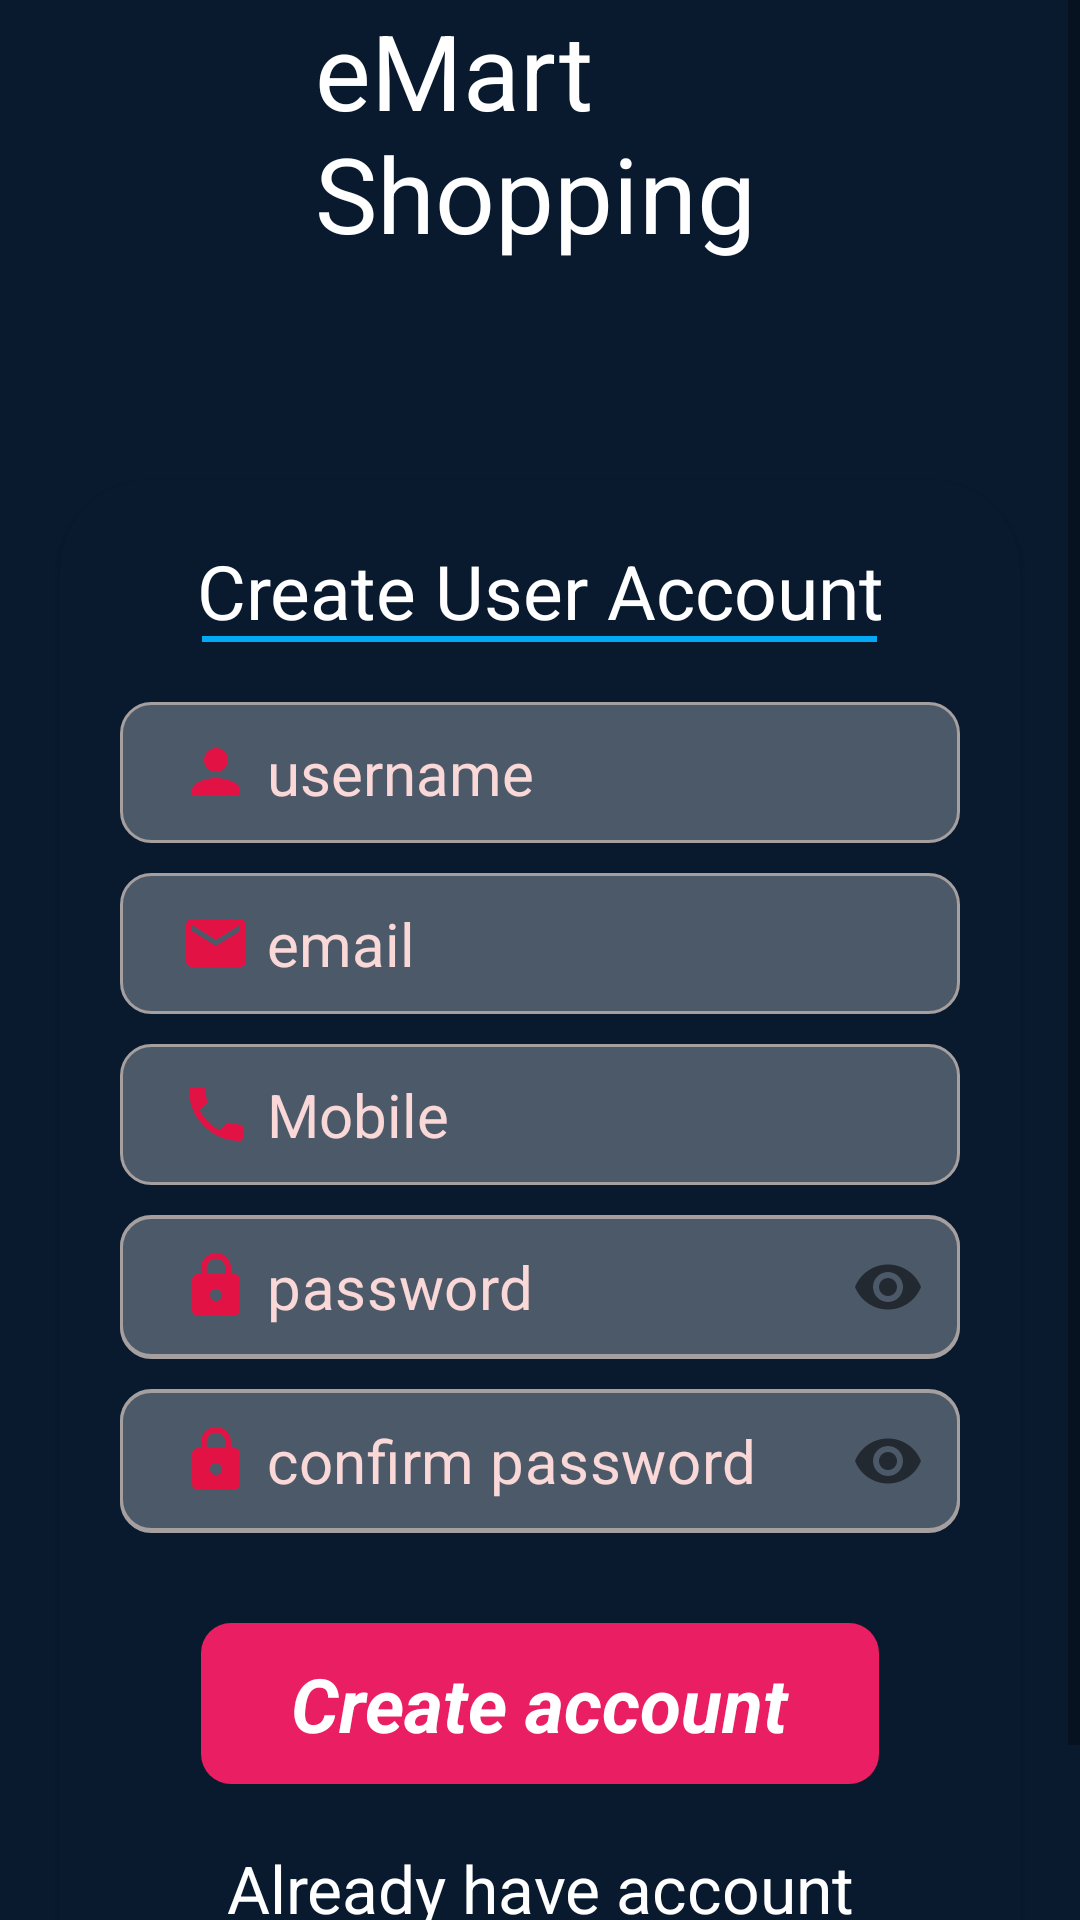

Write the Android layout XML for this screen, with the resource values it uses.
<!-- AndroidManifest.xml: activity theme Theme.EMart.Actionbar -->
<!-- res/layout/activity_sign_up.xml -->
<?xml version="1.0" encoding="utf-8"?>
<LinearLayout xmlns:android="http://schemas.android.com/apk/res/android"
    xmlns:app="http://schemas.android.com/apk/res-auto"
    xmlns:tools="http://schemas.android.com/tools"
    android:layout_width="match_parent"
    android:layout_height="match_parent"
    android:gravity="center_vertical"
    android:orientation="vertical"
    android:background="#091a2f"
    tools:context=".activities.SignUpActivity">

    <ScrollView
        android:layout_width="match_parent"
        android:layout_height="wrap_content"
        android:scrollbars="vertical">

        <LinearLayout
            android:layout_width="match_parent"
            android:layout_height="wrap_content"
            android:orientation="vertical">

            <RelativeLayout
                android:layout_width="wrap_content"
                android:layout_height="wrap_content"
                android:layout_gravity="center_horizontal">

                <TextView
                    android:id="@+id/quizzerLogoLogin"
                    android:layout_width="150dp"
                    android:layout_height="150dp"
                    android:layout_gravity="center_horizontal"
                    android:text="eMart Shopping"
                    android:textColor="@color/white"
                    android:textSize="35dp" />
            </RelativeLayout>

            <androidx.cardview.widget.CardView
                android:layout_width="match_parent"
                android:layout_height="wrap_content"
                android:layout_marginLeft="20dp"
                android:layout_marginTop="10dp"
                android:layout_marginRight="20dp"
                android:layout_marginBottom="20dp"
                android:backgroundTint="#091a2f"
                app:cardCornerRadius="30dp">

                <LinearLayout
                    android:layout_width="match_parent"
                    android:layout_height="wrap_content"
                    android:layout_margin="20dp"
                    android:orientation="vertical">

                    <TextView
                        android:layout_width="match_parent"
                        android:layout_height="wrap_content"
                        android:gravity="center_horizontal"
                        android:textColor="@color/white"
                        android:text="Create User Account"
                        android:textSize="25sp" />

                    <View
                        android:layout_width="225dp"
                        android:layout_height="2dp"
                        android:layout_gravity="center_horizontal"
                        android:layout_marginTop="-2dp"
                        android:layout_marginBottom="20dp"
                        android:background="@color/blue" />

                    <EditText
                        android:id="@+id/userNameRegister"
                        android:layout_width="match_parent"
                        android:layout_height="wrap_content"
                        android:textColor="@color/white"
                        android:layout_marginBottom="10dp"
                        android:autofillHints=""
                        android:background="@drawable/edit_text_bg"
                        android:drawableStart="@drawable/ic_baseline_person_24"
                        android:drawablePadding="5dp"
                        android:hint="username"
                        android:inputType="text"
                        android:paddingStart="20dp"
                        android:paddingTop="10dp"
                        android:paddingEnd="20dp"
                        android:textColorHint="#FAD8D8"
                        android:paddingBottom="10dp"
                        android:textSize="20sp" />

                    <EditText
                        android:id="@+id/emailRegister"
                        android:layout_width="match_parent"
                        android:layout_height="wrap_content"
                        android:textColor="@color/white"
                        android:layout_marginBottom="10dp"
                        android:autofillHints=""
                        android:background="@drawable/edit_text_bg"
                        android:drawableStart="@drawable/ic_baseline_email_24"
                        android:drawablePadding="5dp"
                        android:hint="email"
                        android:inputType="textEmailAddress"
                        android:paddingStart="20dp"
                        android:textColorHint="#FAD8D8"
                        android:paddingTop="10dp"
                        android:paddingEnd="20dp"
                        android:paddingBottom="10dp"
                        android:textSize="20sp" />
                    <EditText
                        android:id="@+id/mobileRegister"
                        android:layout_width="match_parent"
                        android:layout_height="wrap_content"
                        android:textColor="@color/white"
                        android:layout_marginBottom="10dp"
                        android:autofillHints=""
                        android:background="@drawable/edit_text_bg"
                        android:drawableStart="@drawable/ic_baseline_phone_24"
                        android:drawablePadding="5dp"
                        android:hint="Mobile"
                        android:inputType="text|phone"
                        android:paddingStart="20dp"
                        android:textColorHint="#FAD8D8"
                        android:paddingTop="10dp"
                        android:paddingEnd="20dp"
                        android:paddingBottom="10dp"
                        android:textSize="20sp" />

                    <com.google.android.material.textfield.TextInputLayout
                        android:layout_width="match_parent"
                        android:layout_height="match_parent"
                        android:layout_marginBottom="10dp"
                        android:background="@drawable/edit_text_bg"
                        android:textColorHint="#FAD8D8"
                        app:hintEnabled="false"
                        app:boxStrokeWidth="0dp"
                        app:boxStrokeWidthFocused="0dp"
                        app:passwordToggleEnabled="true">

                        <EditText
                            android:id="@+id/passwordRegister"
                            android:layout_width="match_parent"
                            android:layout_height="wrap_content"
                            android:background="@drawable/edit_text_bg"
                            android:drawableStart="@drawable/ic_baseline_lock_24"
                            android:drawablePadding="5dp"
                            android:hint="password"
                            android:textColorHint="#FAD8D8"
                            android:textColor="@color/white"
                            android:inputType="textPassword"
                            android:paddingStart="20dp"
                            android:paddingTop="10dp"
                            android:paddingEnd="20dp"
                            android:paddingBottom="10dp"
                            android:textSize="20sp" />

                    </com.google.android.material.textfield.TextInputLayout>

                    <com.google.android.material.textfield.TextInputLayout
                        android:layout_width="match_parent"
                        android:layout_height="wrap_content"
                        android:layout_marginBottom="10dp"
                        android:background="@drawable/edit_text_bg"
                        android:textColorHint="#F8F8F8"
                        app:boxStrokeWidth="0dp"
                        app:hintEnabled="false"
                        app:boxStrokeWidthFocused="0dp"
                        app:passwordToggleEnabled="true">

                        <EditText
                            android:id="@+id/confirmPasswordRegister"
                            android:layout_width="match_parent"
                            android:layout_height="wrap_content"
                            android:background="@drawable/edit_text_bg"
                            android:drawableStart="@drawable/ic_baseline_lock_24"
                            android:drawablePadding="5dp"
                            android:hint="confirm password"
                            android:textColorHint="#FAD8D8"
                            android:inputType="textPassword"
                            android:paddingStart="20dp"
                            android:paddingTop="10dp"
                            android:paddingEnd="20dp"
                            android:paddingBottom="10dp"
                            android:textColor="@color/white"
                            android:textSize="20sp" />

                    </com.google.android.material.textfield.TextInputLayout>

                    <TextView
                        android:id="@+id/createAccountMain"
                        android:layout_width="wrap_content"
                        android:layout_height="wrap_content"
                        android:layout_gravity="center_horizontal"
                        android:layout_marginTop="20dp"
                        android:background="@drawable/edit_text_bg_signup"
                        android:padding="10dp"
                        android:textColor="@color/white"
                        android:paddingStart="30dp"
                        android:paddingEnd="30dp"
                        android:textStyle="bold|italic"
                        android:text="Create account"
                        android:textSize="25sp" />

                    <TextView
                        android:id="@+id/alreadyHaveAccount"
                        android:layout_width="match_parent"
                        android:layout_height="wrap_content"
                        android:layout_marginTop="20dp"
                        android:layout_marginBottom="20dp"
                        android:gravity="center_horizontal"
                        android:text="Already have account"
                        android:textColor="@color/white"
                        android:textSize="22sp" />

                </LinearLayout>

            </androidx.cardview.widget.CardView>

        </LinearLayout>

    </ScrollView>
</LinearLayout>
<!-- resources referenced by this layout -->
<resources>
  <color name="blue">#03A9F4</color>
  <color name="white">#FFFFFFFF</color>
  <!-- drawable edit_text_bg (drawable) -->
  <?xml version="1.0" encoding="utf-8"?>
  <shape xmlns:android="http://schemas.android.com/apk/res/android">
      <stroke android:color="#A59F9F"
          android:width="1dp"/>
      <solid android:color="#4c5968"/>
      <corners android:radius="10dp"/>
  </shape>
  <!-- drawable edit_text_bg_signup (drawable) -->
  <?xml version="1.0" encoding="utf-8"?>
  <shape xmlns:android="http://schemas.android.com/apk/res/android">
      <corners android:radius="10dp"/>
      <solid android:color="#E91E63"/>
  </shape>
  <!-- drawable ic_baseline_email_24 (drawable) -->
  <vector android:height="24dp" android:tint="#E31245"
      android:viewportHeight="24" android:viewportWidth="24"
      android:width="24dp" xmlns:android="http://schemas.android.com/apk/res/android">
      <path android:fillColor="@android:color/white" android:pathData="M20,4L4,4c-1.1,0 -1.99,0.9 -1.99,2L2,18c0,1.1 0.9,2 2,2h16c1.1,0 2,-0.9 2,-2L22,6c0,-1.1 -0.9,-2 -2,-2zM20,8l-8,5 -8,-5L4,6l8,5 8,-5v2z"/>
  </vector>
  <!-- drawable ic_baseline_lock_24 (drawable) -->
  <vector android:height="24dp" android:tint="#E31245"
      android:viewportHeight="24" android:viewportWidth="24"
      android:width="24dp" xmlns:android="http://schemas.android.com/apk/res/android">
      <path android:fillColor="@android:color/white" android:pathData="M18,8h-1L17,6c0,-2.76 -2.24,-5 -5,-5S7,3.24 7,6v2L6,8c-1.1,0 -2,0.9 -2,2v10c0,1.1 0.9,2 2,2h12c1.1,0 2,-0.9 2,-2L20,10c0,-1.1 -0.9,-2 -2,-2zM12,17c-1.1,0 -2,-0.9 -2,-2s0.9,-2 2,-2 2,0.9 2,2 -0.9,2 -2,2zM15.1,8L8.9,8L8.9,6c0,-1.71 1.39,-3.1 3.1,-3.1 1.71,0 3.1,1.39 3.1,3.1v2z"/>
  </vector>
  <!-- drawable ic_baseline_person_24 (drawable) -->
  <vector android:height="24dp" android:tint="#E31245"
      android:viewportHeight="24" android:viewportWidth="24"
      android:width="24dp" xmlns:android="http://schemas.android.com/apk/res/android">
      <path android:fillColor="@android:color/white" android:pathData="M12,12c2.21,0 4,-1.79 4,-4s-1.79,-4 -4,-4 -4,1.79 -4,4 1.79,4 4,4zM12,14c-2.67,0 -8,1.34 -8,4v2h16v-2c0,-2.66 -5.33,-4 -8,-4z"/>
  </vector>
  <!-- drawable ic_baseline_phone_24 (drawable) -->
  <vector android:height="24dp" android:tint="#E31245"
      android:viewportHeight="24" android:viewportWidth="24"
      android:width="24dp" xmlns:android="http://schemas.android.com/apk/res/android">
      <path android:fillColor="@android:color/white" android:pathData="M6.62,10.79c1.44,2.83 3.76,5.14 6.59,6.59l2.2,-2.2c0.27,-0.27 0.67,-0.36 1.02,-0.24 1.12,0.37 2.33,0.57 3.57,0.57 0.55,0 1,0.45 1,1V20c0,0.55 -0.45,1 -1,1 -9.39,0 -17,-7.61 -17,-17 0,-0.55 0.45,-1 1,-1h3.5c0.55,0 1,0.45 1,1 0,1.25 0.2,2.45 0.57,3.57 0.11,0.35 0.03,0.74 -0.25,1.02l-2.2,2.2z"/>
  </vector>
  <style name="Theme.EMart.Actionbar" parent="Theme.MaterialComponents.DayNight.DarkActionBar">
          
          <item name="colorPrimary">@color/blue</item>
          <item name="colorPrimaryVariant">@color/blue</item>
          <item name="colorOnPrimary">@color/white</item>
          
          <item name="colorSecondary">@color/teal_200</item>
          <item name="colorSecondaryVariant">@color/teal_700</item>
          <item name="colorOnSecondary">@color/black</item>
          
          <item name="android:statusBarColor">?attr/colorPrimaryVariant</item>
          
      </style>
  <color name="teal_200">#FF03DAC5</color>
  <color name="teal_700">#FF018786</color>
  <color name="black">#FF000000</color>
</resources>
